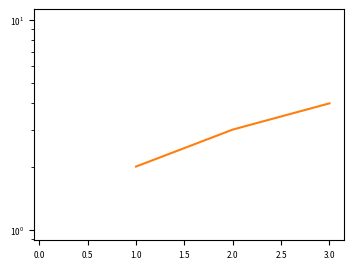

This figure's Python source:

import matplotlib.pyplot as plt
import matplotlib as mpl
import matplotlib.dates as md

mpl.rc('font', size=6)  # should be smaller so as others can see the computer


class OnlineMultiFigure():
    def __init__(self, ncols, main, twin=None, pause=.5, cast_time=False):
        self.ncols = ncols
        self.x = [[] for _ in range(ncols)]
        self.y = [[] for _ in range(ncols)]

        self.pause = pause
        self.cast_time = cast_time
        if len(self.x) != len(self.y):
            raise Exception('Unequal length in x and y arrays')

        # smaller for other users' ease
        self.fig, self.ax_main = plt.subplots(figsize=(4, 3))
        if twin:
            self.ax_twin = self.ax_main.twinx()

        self.ax = dict()
        self.line = []
        for _ in range(ncols):
            if _ in main:
                self.line.append(self.ax_main.plot(self.x[_], self.y[_], '-')[0])
                self.ax[_] = self.ax_main
            else:
                self.line.append(self.ax_twin.plot(self.x[_], self.y[_], '-')[0])
                self.ax[_] = self.ax_twin

        self.ax_main.set_yscale('log')

    def rescale_y(self):
        cur_main_max = float("-inf")
        cur_main_min = float("inf")
        cur_twin_max = float("-inf")
        cur_twin_min = float("inf")
        for idx in range(self.ncols):
            if self.ax[idx] == self.ax_main:
                cur_main_max = max(cur_main_max, max(self.y[idx]))
                cur_main_min = min(cur_main_min, min(self.y[idx]))
            else: 
                cur_twin_max = max(cur_twin_max, max(self.y[idx]))
                cur_twin_min = min(cur_twin_min, min(self.y[idx]))
                
        self.ax_main.set_ylim(cur_main_min * .95, cur_main_max * 1.05)
        self.ax_twin.set_ylim(cur_twin_min * .95, cur_twin_max * 1.05)

    def display(self, idx):
        self.line[idx].set_data(self.x[idx], self.y[idx])
        if self.cast_time:
            td = self.x[0][-1] - self.x[0][0]
            self.ax_main.set_xlim(self.x[0][0], self.x[0][0] + td * 1.05)
            self.ax_main.xaxis.set_major_formatter(md.DateFormatter('%m-%d %H:%M'))
            plt.setp(self.ax_main.get_xticklabels(), rotation=45)

    def show(self):
        self.rescale_y()
        plt.tight_layout()
        plt.pause(self.pause)

    def appendln(self, new_xs, new_ys, idx):
        self.x[idx].extend(new_xs)
        self.y[idx].extend(new_ys)

        if not self.cast_time:
            _, xmax = self.ax[idx].get_xlim()
            if new_xs[-1] > xmax:
                xmax = 1.05 * new_xs[-1]
                self.ax[idx].set_xlim(right=xmax)
                
        self.display(idx)


if __name__ == '__main__':
    of = OnlineMultiFigure(3, (0, 1 ,2 ))
    of.appendln([1,2,3],[2,3,4],1)
    # from random import random
    # from time import perf_counter, sleep
    # for i in range(1000):
    #     of.append(perf_counter(), random()*2-1)
    #     sleep(.2)
